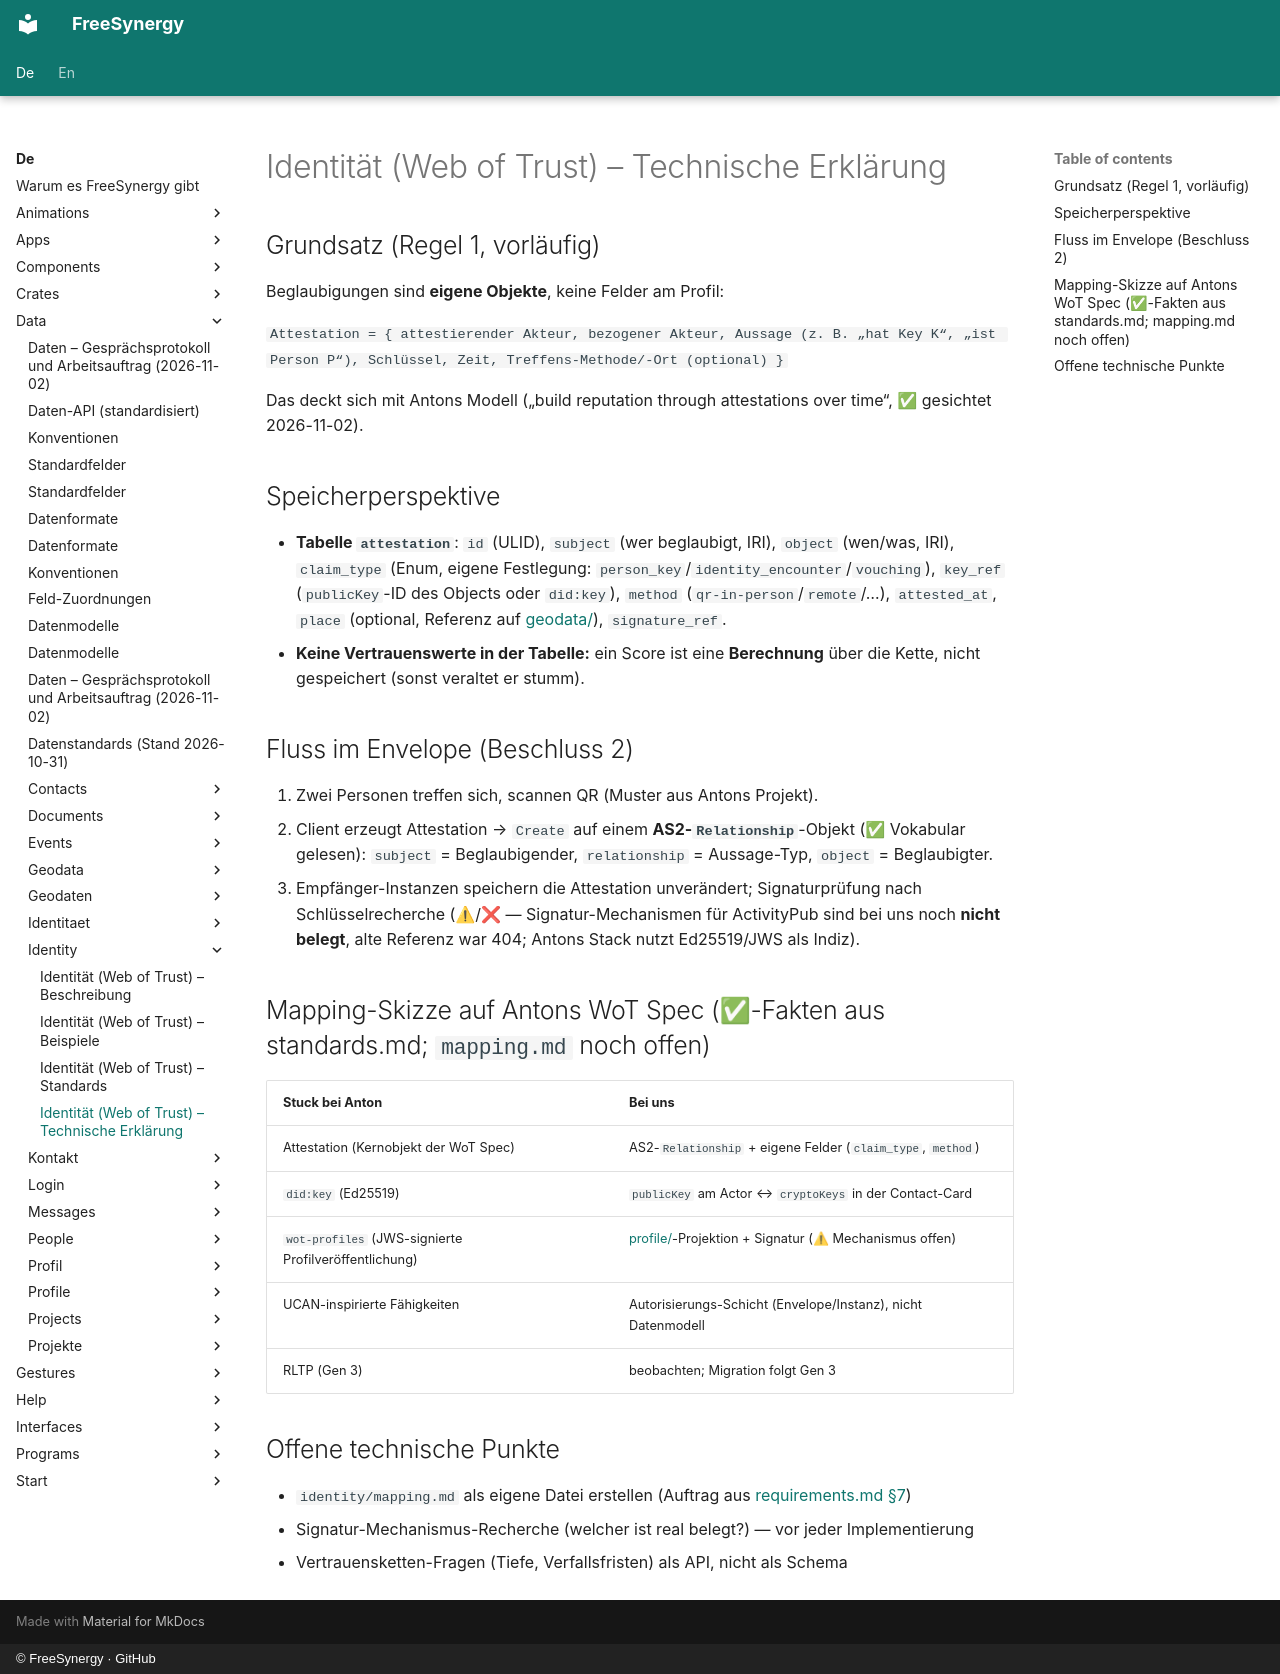

repository: FreeSynergy/fs-documentation · page: de/data/identity/technical/index.html · generator: mkdocs · copyright: © FreeSynergy · GitHub

# Identität (Web of Trust) – Technische Erklärung

## Grundsatz (Regel 1, vorläufig)

Beglaubigungen sind **eigene Objekte**, keine Felder am Profil:

`Attestation = { attestierender Akteur, bezogener Akteur, Aussage (z. B. „hat Key K“, „ist Person P“), Schlüssel, Zeit, Treffens-Methode/-Ort (optional) }`

Das deckt sich mit Antons Modell („build reputation through attestations over time“, ✅ gesichtet 2026-11-02).

## Speicherperspektive

- **Tabelle `attestation`**: `id` (ULID), `subject` (wer beglaubigt, IRI), `object` (wen/was, IRI), `claim_type` (Enum, eigene Festlegung: `person_key`/`identity_encounter`/`vouching`), `key_ref` (`publicKey`-ID des Objects oder `did:key`), `method` (`qr-in-person`/`remote`/…), `attested_at`, `place` (optional, Referenz auf [geodata/](../geodata/index.md)), `signature_ref`.
- **Keine Vertrauenswerte in der Tabelle:** ein Score ist eine **Berechnung** über die Kette, nicht gespeichert (sonst veraltet er stumm).

## Fluss im Envelope (Beschluss 2)

1. Zwei Personen treffen sich, scannen QR (Muster aus Antons Projekt).
2. Client erzeugt Attestation → `Create` auf einem **AS2-`Relationship`**-Objekt (✅ Vokabular gelesen): `subject` = Beglaubigender, `relationship` = Aussage-Typ, `object` = Beglaubigter.
3. Empfänger-Instanzen speichern die Attestation unverändert; Signaturprüfung nach Schlüsselrecherche (⚠/❌ — Signatur-Mechanismen für ActivityPub sind bei uns noch **nicht belegt**, alte Referenz war 404; Antons Stack nutzt Ed25519/JWS als Indiz).

## Mapping-Skizze auf Antons WoT Spec (✅-Fakten aus standards.md; `mapping.md` noch offen)

| Stuck bei Anton | Bei uns |
|-----------------|---------|
| Attestation (Kernobjekt der WoT Spec) | AS2-`Relationship` + eigene Felder (`claim_type`, `method`) |
| `did:key` (Ed25519) | `publicKey` am Actor ↔ `cryptoKeys` in der Contact-Card |
| `wot-profiles` (JWS-signierte Profilveröffentlichung) | [profile/](../profile/index.md)-Projektion + Signatur (⚠ Mechanismus offen) |
| UCAN-inspirierte Fähigkeiten | Autorisierungs-Schicht (Envelope/Instanz), nicht Datenmodell |
| RLTP (Gen 3) | beobachten; Migration folgt Gen 3 |

## Offene technische Punkte

- `identity/mapping.md` als eigene Datei erstellen (Auftrag aus [requirements.md §7](../requirements.md))
- Signatur-Mechanismus-Recherche (welcher ist real belegt?) — vor jeder Implementierung
- Vertrauensketten-Fragen (Tiefe, Verfallsfristen) als API, nicht als Schema
